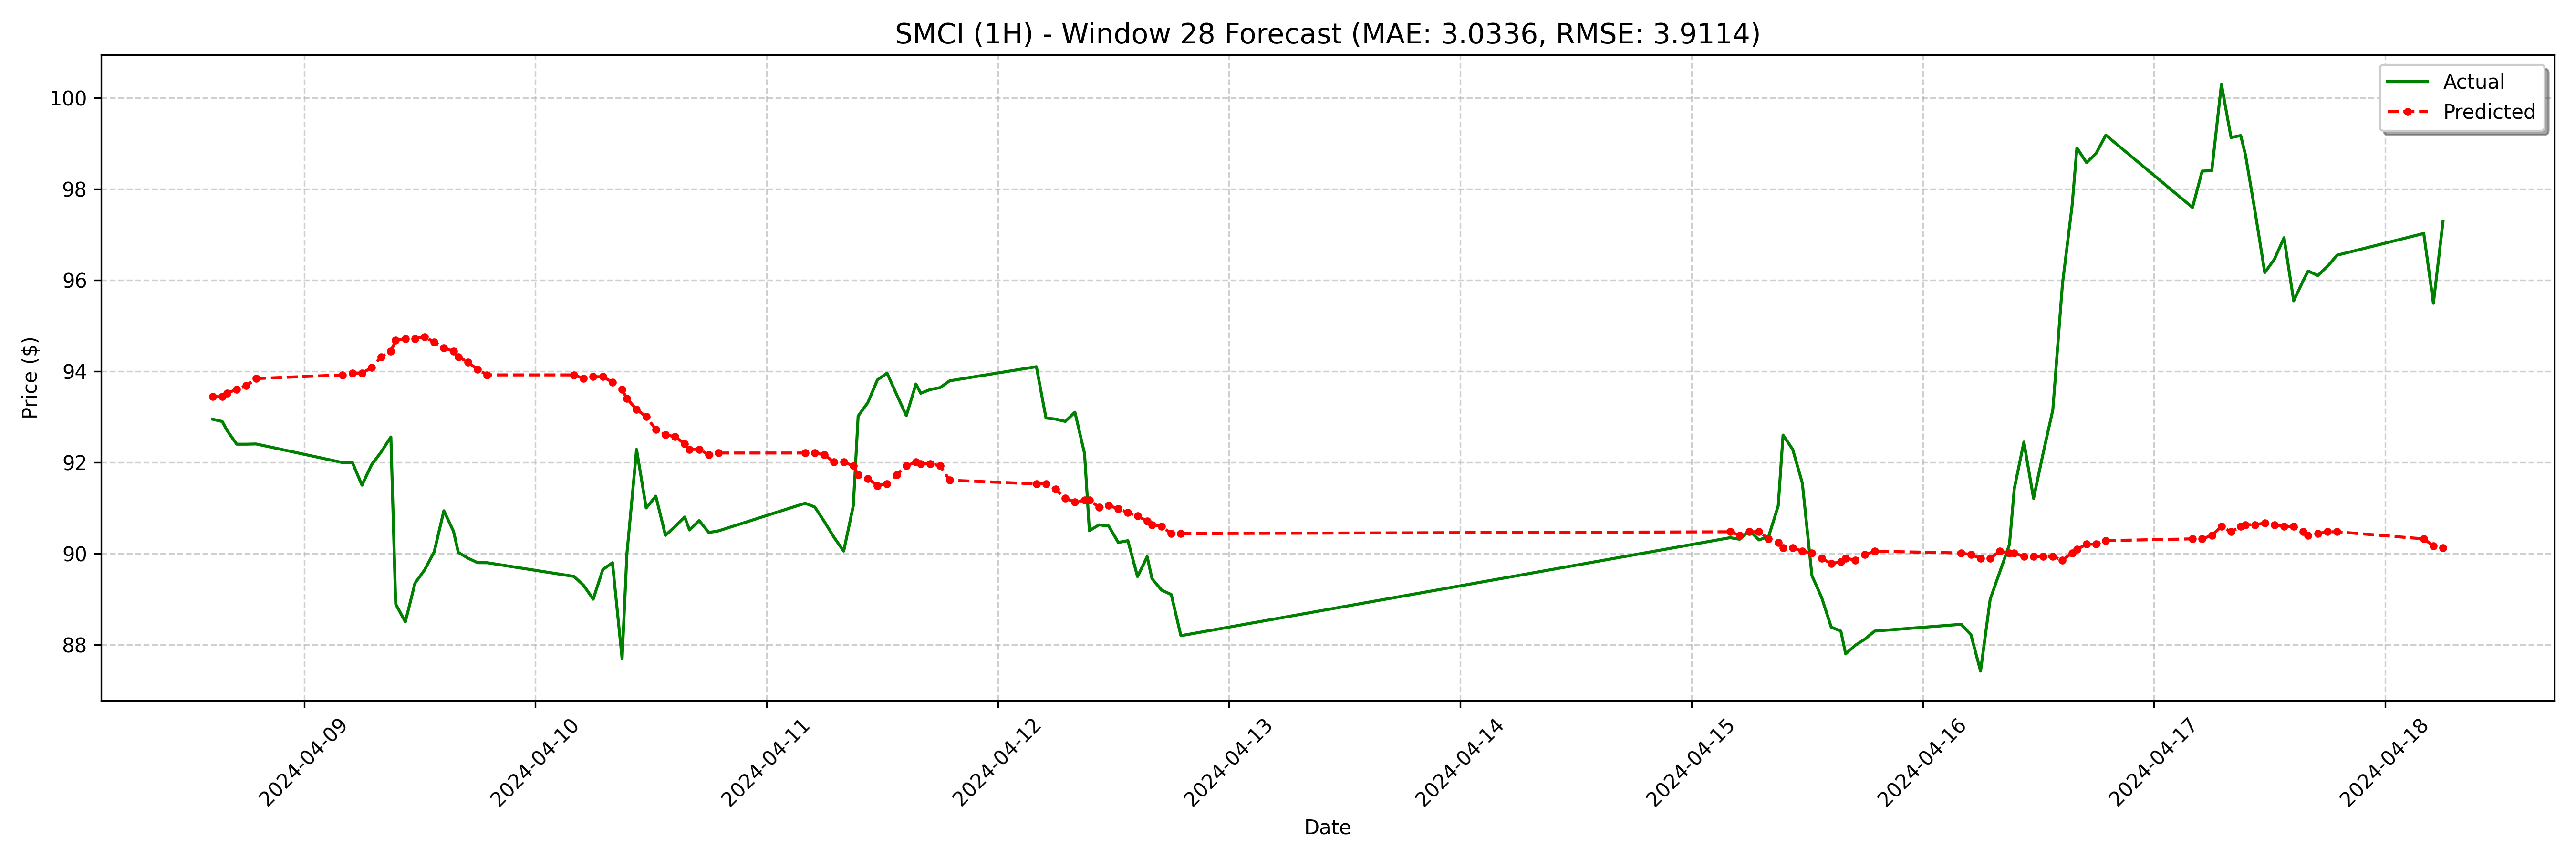

The data file committed next to this chart (first rows):
date, actual, forecast
2024-04-08 14:30:00-04:00, 92.95, 93.44
2024-04-08 15:30:00-04:00, 92.9, 93.44
2024-04-08 16:00:00-04:00, 92.7, 93.52
2024-04-08 17:00:00-04:00, 92.4, 93.6
2024-04-08 18:00:00-04:00, 92.4, 93.68
2024-04-08 19:00:00-04:00, 92.41, 93.84
2024-04-09 04:00:00-04:00, 92, 93.92
2024-04-09 05:00:00-04:00, 92.0, 93.96
2024-04-09 06:00:00-04:00, 91.5, 93.96
2024-04-09 07:00:00-04:00, 91.95, 94.08
2024-04-09 08:00:00-04:00, 92.23, 94.32
2024-04-09 09:00:00-04:00, 92.56, 94.44
2024-04-09 09:30:00-04:00, 88.89, 94.68
2024-04-09 10:30:00-04:00, 88.5, 94.72
2024-04-09 11:30:00-04:00, 89.35, 94.72
2024-04-09 12:30:00-04:00, 89.64, 94.76
2024-04-09 13:30:00-04:00, 90.04, 94.64
2024-04-09 14:30:00-04:00, 90.94, 94.52
2024-04-09 15:30:00-04:00, 90.49, 94.44
2024-04-09 16:00:00-04:00, 90.03, 94.32
2024-04-09 17:00:00-04:00, 89.9, 94.2
2024-04-09 18:00:00-04:00, 89.8, 94.04
2024-04-09 19:00:00-04:00, 89.8, 93.92
2024-04-10 04:00:00-04:00, 89.5, 93.92
2024-04-10 05:00:00-04:00, 89.31, 93.84
2024-04-10 06:00:00-04:00, 89.0, 93.88
2024-04-10 07:00:00-04:00, 89.65, 93.88
2024-04-10 08:00:00-04:00, 89.8, 93.76
2024-04-10 09:00:00-04:00, 87.7, 93.6
2024-04-10 09:30:00-04:00, 90.0, 93.4
2024-04-10 10:30:00-04:00, 92.29, 93.16
2024-04-10 11:30:00-04:00, 91, 93
2024-04-10 12:30:00-04:00, 91.26, 92.72
2024-04-10 13:30:00-04:00, 90.4, 92.6
2024-04-10 14:30:00-04:00, 90.6, 92.57
2024-04-10 15:30:00-04:00, 90.8, 92.41
2024-04-10 16:00:00-04:00, 90.52, 92.29
2024-04-10 17:00:00-04:00, 90.72, 92.29
2024-04-10 18:00:00-04:00, 90.46, 92.17
2024-04-10 19:00:00-04:00, 90.5, 92.21
2024-04-11 04:00:00-04:00, 91.1, 92.21
2024-04-11 05:00:00-04:00, 91.02, 92.21
2024-04-11 06:00:00-04:00, 90.7, 92.17
2024-04-11 07:00:00-04:00, 90.35, 92.01
2024-04-11 08:00:00-04:00, 90.06, 92.01
2024-04-11 09:00:00-04:00, 91.05, 91.93
2024-04-11 09:30:00-04:00, 93.02, 91.73
2024-04-11 10:30:00-04:00, 93.31, 91.65
2024-04-11 11:30:00-04:00, 93.81, 91.49
2024-04-11 12:30:00-04:00, 93.96, 91.53
2024-04-11 13:30:00-04:00, 93.49, 91.73
2024-04-11 14:30:00-04:00, 93.02, 91.93
2024-04-11 15:30:00-04:00, 93.72, 92.01
2024-04-11 16:00:00-04:00, 93.52, 91.97
2024-04-11 17:00:00-04:00, 93.6, 91.97
2024-04-11 18:00:00-04:00, 93.64, 91.93
2024-04-11 19:00:00-04:00, 93.79, 91.61
2024-04-12 04:00:00-04:00, 94.1, 91.53
2024-04-12 05:00:00-04:00, 92.97, 91.53
2024-04-12 06:00:00-04:00, 92.95, 91.41
... 68 more rows
